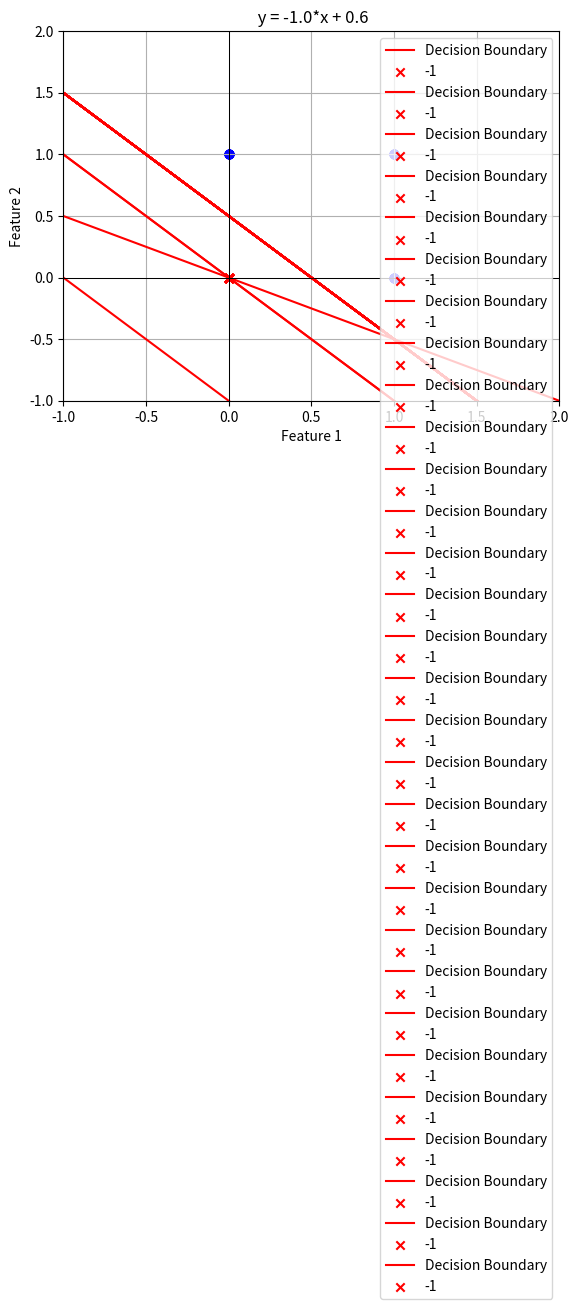

Python code for this plot:
import numpy as np
import matplotlib.pyplot as plt

# Perceptron class definition

# Hide panel : Ctrl+J


class Perceptron:
    def __init__(self, input_size, learning_rate=0.01, epochs=1000):
        self.weights = np.zeros(input_size)
        self.bias = 0
        self.learning_rate = learning_rate
        self.epochs = epochs

    def activation_function(self, x):
        return 1 if x >= 0 else -1

    def predict(self, x):
        linear_output = np.dot(x, self.weights) + self.bias
        return self.activation_function(linear_output)

    def fit(self, X, y):
        # iterate by epochs
        for _ in range(self.epochs):
            for i in range(len(X)):
                y_pred = self.predict(X[i])
                if y[i] * (np.dot(self.weights, X[i]) + self.bias) <= 0:
                    self.weights += self.learning_rate * y[i] * X[i]
                    self.bias += self.learning_rate * y[i]
            self.plot_decision_boundary(X, y)

    def plot_decision_boundary(self, X, y):
        # Plot the decision boundary (only if weight[1] != 0)
        if self.weights[1] != 0:
            x_values = np.linspace(-1, 2, 100)
            y_values = -(self.weights[0] / self.weights[1]) * \
                x_values - (self.bias / self.weights[1])
            plt.plot(x_values, y_values, '-r', label='Decision Boundary')

        # Plot the data points
        for i in range(len(X)):
            if y[i] == 1:
                plt.scatter(X[i][0], X[i][1], color='blue',
                            marker='o', label='1' if i == 0 else "")
            else:
                plt.scatter(X[i][0], X[i][1], color='red',
                            marker='x', label='-1' if i == 0 else "")

        plt.axhline(0, color='black', linewidth=0.5)
        plt.axvline(0, color='black', linewidth=0.5)
        plt.xlim(-1, 2)
        plt.ylim(-1, 2)
        plt.title(f' y = -{self.weights[0]/self.weights[1]}*x + {-self.bias}')
        plt.xlabel('Feature 1')
        plt.ylabel('Feature 2')
        plt.legend(loc='upper right')
        plt.grid(True)
        plt.show()


# Example usage with 2-bit inputs (AND gate)
X = np.array([[0, 0], [0, 1], [1, 0], [1, 1]])  # Input
y = np.array([-1, 1, 1, 1])

perceptron = Perceptron(input_size=2, learning_rate=0.6, epochs=30)
perceptron.fit(X, y)
print(f"Weights: {perceptron.weights}")
print(f"Bias: {perceptron.bias}")
